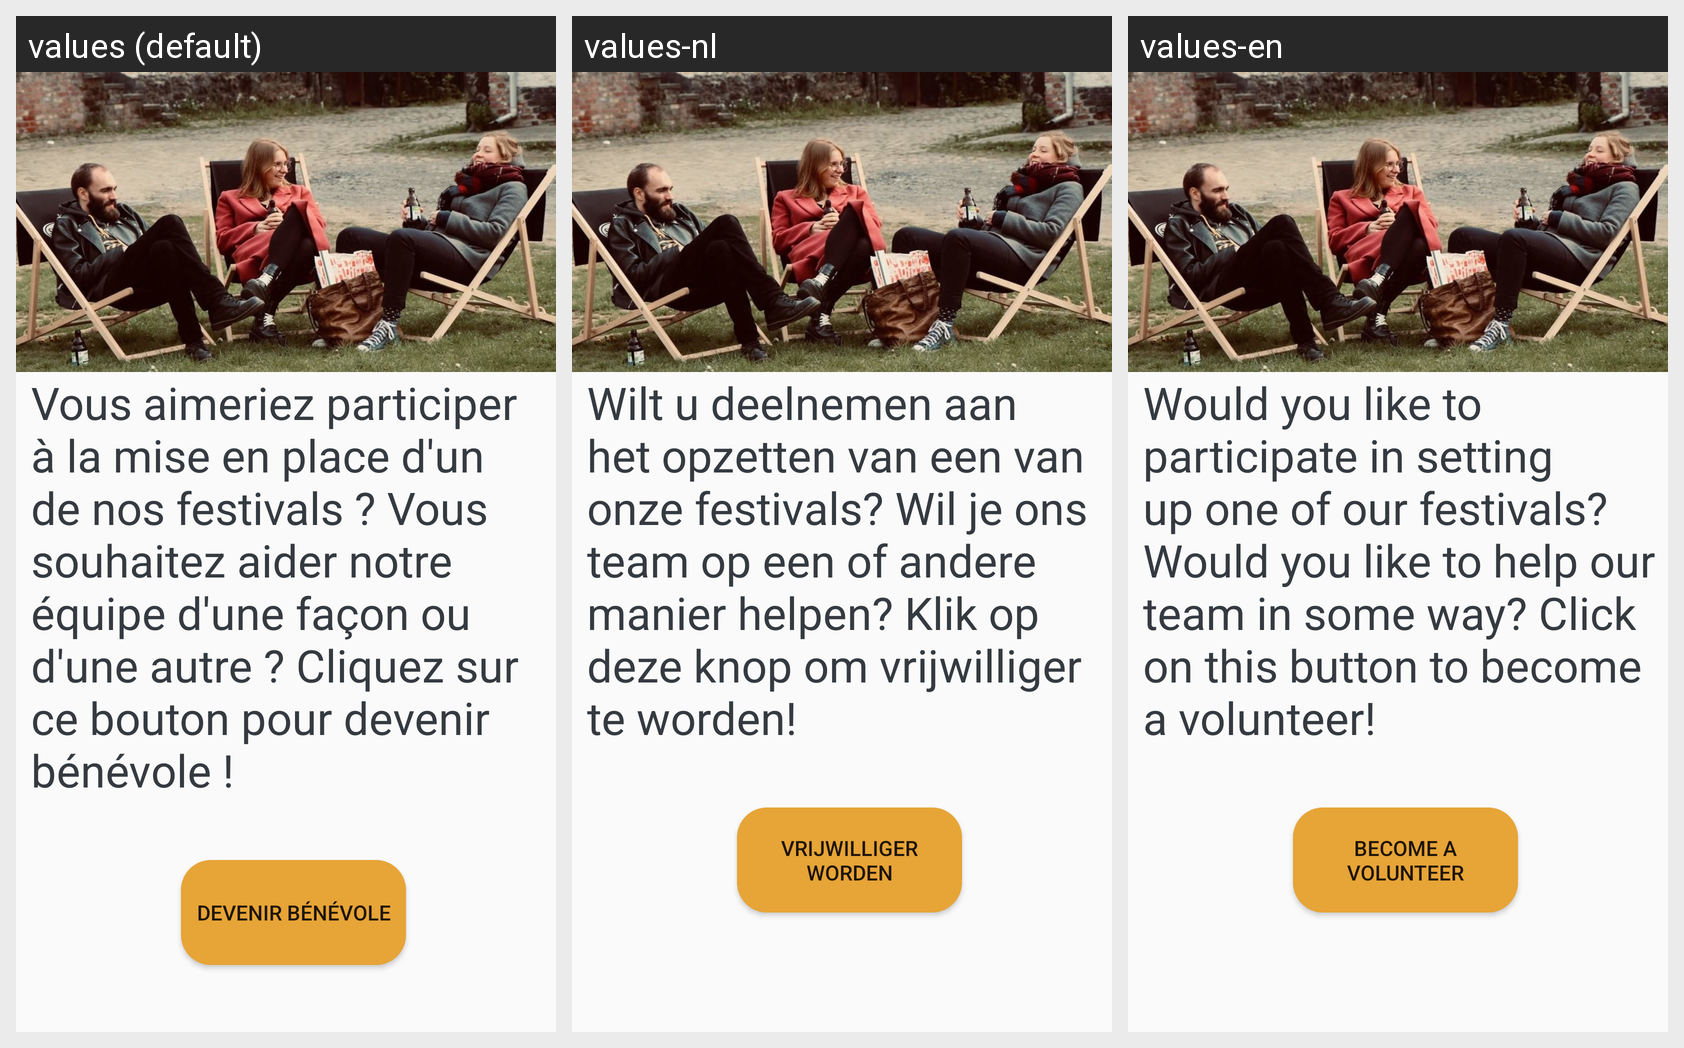

The Android screen above is rendered under several locales of the same app. Produce the string resources it draws, with the default and per-locale values.
Android screen res/layout/fragment_benevoles.xml rendered under 3 locales, left to right: values (default), values-nl, values-en. Device: Nexus 5 (rendered at 1080×1920; each locale shown at half size, 540×960, under a caption strip naming it); theme AppTheme.
Strings drawn on this screen, with the default value and each locale's value (text and hints the layout hard-codes, and strings that could not be matched under every locale, appear in the picture but are not listed):

description_benevole
  values: Vous aimeriez participer à la mise en place d'un de nos festivals ? Vous souhaitez aider notre équipe d'une façon ou d'une autre ? Cliquez sur ce bouton pour devenir bénévole !
  values-nl: Wilt u deelnemen aan het opzetten van een van onze festivals? Wil je ons team op een of andere manier helpen? Klik op deze knop om vrijwilliger te worden!
  values-en: Would you like to participate in setting up one of our festivals? Would you like to help our team in some way? Click on this button to become a volunteer!

become_benevole
  values: Devenir bénévole
  values-nl: Vrijwilliger worden
  values-en: Become a volunteer
